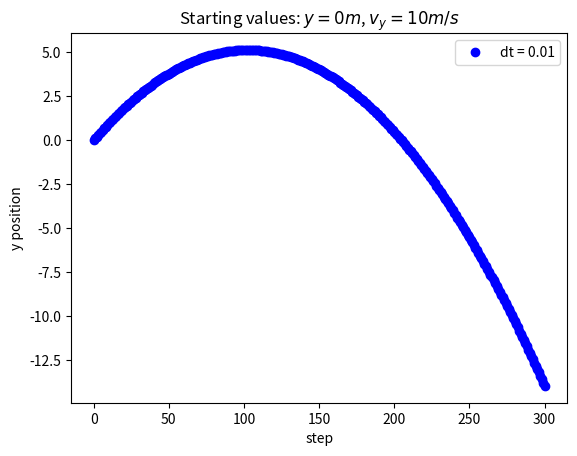

Reproduce this figure in Python.
""" wurf1d.py -- numerically calculate the position of an object thrown vertically

This minimal example uses the Euler method.
"""
import matplotlib.pyplot as plt

g = 9.81

t = [0]
y = [0]
v_y = [10]
t_max = 3


def a(y, t):
    """the derivative function"""
    return -g


dt = 0.01

while t[-1] < t_max - dt / 2:
    dy = v_y[-1] * dt
    dv_y = a(y[-1], t[-1]) * dt
    t.append(t[-1] + dt)
    y.append(y[-1] + dy)
    v_y.append(v_y[-1] + dv_y)

print(t)
print(y)
print(v_y)
fig, ax = plt.subplots(1, 1)
ax.plot(y, "bo", label=f"dt = {dt}")
ax.set_xlabel("step")
ax.set_ylabel("y position")
ax.set_title(f"Starting values: $y = {y[0]} m$, $v_y = {v_y[0]} m/s$")
ax.legend()
plt.show()